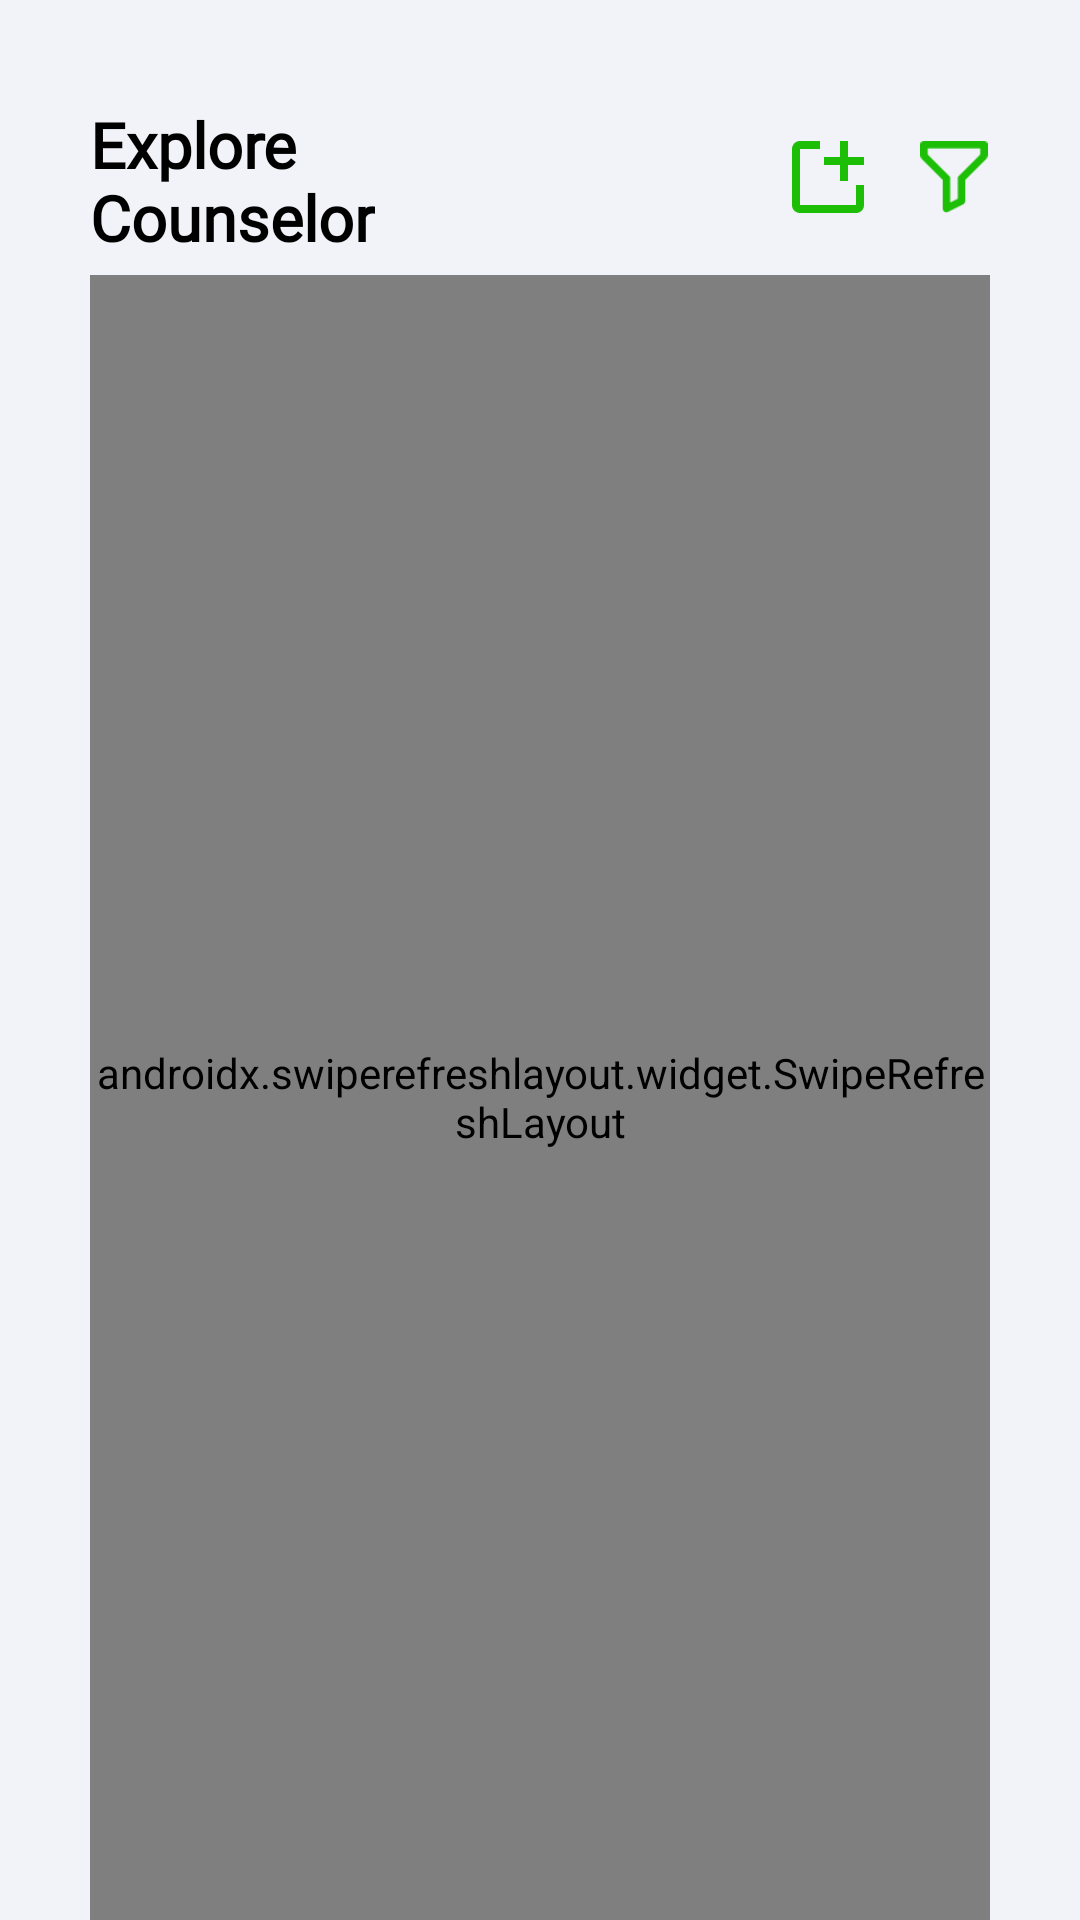

Produce the Android XML layout that renders to this screen, including the resource entries it uses.
<!-- AndroidManifest.xml: application theme Theme.Admitly -->
<!-- res/layout/fragment_stu_explore.xml -->
<?xml version="1.0" encoding="utf-8"?>
<layout
    xmlns:android="http://schemas.android.com/apk/res/android"
    xmlns:tools="http://schemas.android.com/tools"
    xmlns:app="http://schemas.android.com/apk/res-auto"
    tools:context=".ui.student.studentfragments.StuExploreFragment">
    <androidx.constraintlayout.widget.ConstraintLayout
        android:layout_width="match_parent"
        android:layout_height="match_parent"
        android:background="@color/grey95">
        <TextView
            android:id="@+id/info1"
            android:layout_width="wrap_content"
            android:layout_height="wrap_content"
            android:layout_marginTop="@dimen/dp_34"
            android:layout_marginStart="@dimen/dp_30"
            android:fontFamily="@font/inter"
            android:text="@string/explore_counselor"
            android:textSize="@dimen/sp_21"
            android:textStyle="bold"
            android:textColor="@color/black"
            app:layout_constraintTop_toTopOf="parent"
            app:layout_constraintStart_toStartOf="parent" />

        <ImageView
            android:id="@+id/iv_create_project"
            android:layout_width="@dimen/dp_24"
            android:layout_height="@dimen/dp_24"
            android:layout_marginTop="@dimen/dp_47"
            android:layout_marginEnd="@dimen/dp_18"
            android:src="@drawable/create"
            app:layout_constraintEnd_toStartOf="@id/filter"
            app:layout_constraintTop_toTopOf="parent" />
        <ImageView
            android:id="@+id/filter"
            android:layout_width="@dimen/dp_24"
            android:layout_height="@dimen/dp_24"
            android:layout_marginEnd="@dimen/dp_30"
            android:layout_marginTop="@dimen/dp_47"
            android:src="@drawable/filter"
            app:layout_constraintTop_toTopOf="parent"
            app:layout_constraintEnd_toEndOf="parent"/>
        <androidx.swiperefreshlayout.widget.SwipeRefreshLayout
            android:id="@+id/swipeRefreshLayout"
            android:layout_width="match_parent"
            android:layout_height="0dp"
            android:layout_marginHorizontal="@dimen/dp_30"
            android:layout_marginTop="@dimen/dp_5"
            app:layout_constraintTop_toBottomOf="@id/info1"
            app:layout_constraintStart_toStartOf="parent"
            app:layout_constraintEnd_toEndOf="parent"
            app:layout_constraintBottom_toBottomOf="parent">

        <androidx.recyclerview.widget.RecyclerView
            android:id="@+id/student_explore_recycle"
            android:layout_width="match_parent"
            android:layout_height="0dp"
            android:clipToPadding="false"
            android:paddingBottom="@dimen/dp_100"
            app:layoutManager="androidx.recyclerview.widget.LinearLayoutManager"
           />
        </androidx.swiperefreshlayout.widget.SwipeRefreshLayout>

        <TextView
            android:id="@+id/tv_message"
            android:layout_width="wrap_content"
            android:layout_height="wrap_content"
            android:layout_marginHorizontal="@dimen/dp_30"
            android:visibility="gone"
            android:textSize="@dimen/dp_24"
            app:layout_constraintBottom_toBottomOf="parent"
            app:layout_constraintEnd_toEndOf="parent"
            app:layout_constraintStart_toStartOf="parent"
            app:layout_constraintTop_toBottomOf="@id/info1"
            />
    </androidx.constraintlayout.widget.ConstraintLayout>
</layout>
<!-- resources referenced by this layout -->
<resources>
  <color name="black">#FF000000</color>
  <color name="grey95">#F2F2F9</color>
  <dimen name="dp_100">100dp</dimen>
  <dimen name="dp_18">18dp</dimen>
  <dimen name="dp_24">24dp</dimen>
  <dimen name="dp_30">30dp</dimen>
  <dimen name="dp_34">34dp</dimen>
  <dimen name="dp_47">47dp</dimen>
  <dimen name="dp_5">5dp</dimen>
  <dimen name="sp_21">21sp</dimen>
  <!-- drawable create: png bitmap (drawable, 543 bytes) -->
  <!-- drawable filter: png bitmap (drawable, 771 bytes) -->
  <string name="explore_counselor">Explore \nCounselor</string>
  <style name="Theme.Admitly" parent="Theme.MaterialComponents.DayNight.NoActionBar">
          
          <item name="colorPrimary">@color/green</item>
          <item name="colorPrimaryVariant">@color/purple_700</item>
          <item name="colorOnPrimary">@color/white</item>
          
          <item name="colorSecondary">@color/teal_200</item>
          <item name="colorSecondaryVariant">@color/teal_700</item>
          <item name="colorOnSecondary">@color/black</item>
          
          <item name="android:statusBarColor" tools:targetApi="l">?attr/colorPrimaryVariant</item>
          
      </style>
  <color name="green">#1CBE06</color>
  <color name="purple_700">#1CBE06</color>
  <color name="white">#FFFFFFFF</color>
  <color name="teal_200">#FF03DAC5</color>
  <color name="teal_700">#FF018786</color>
</resources>
